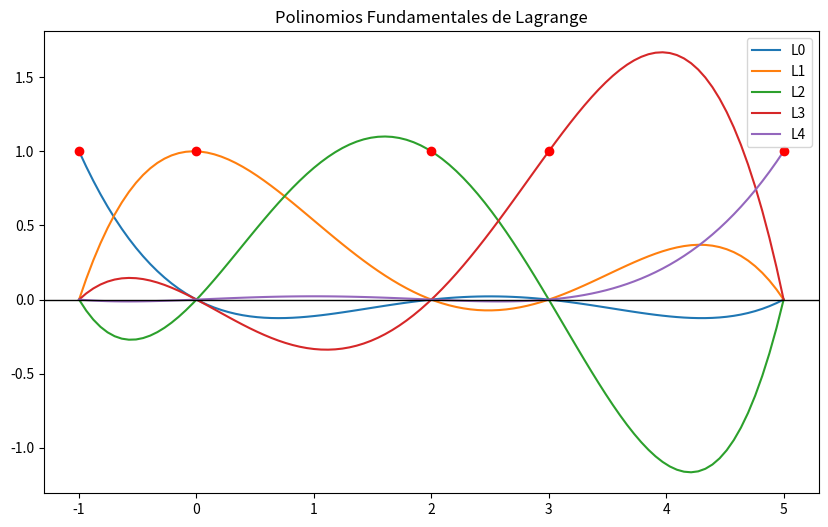
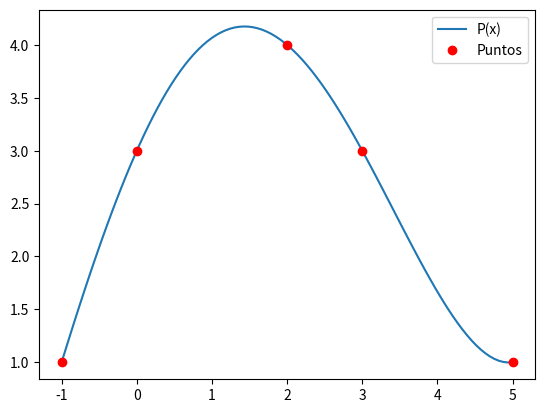
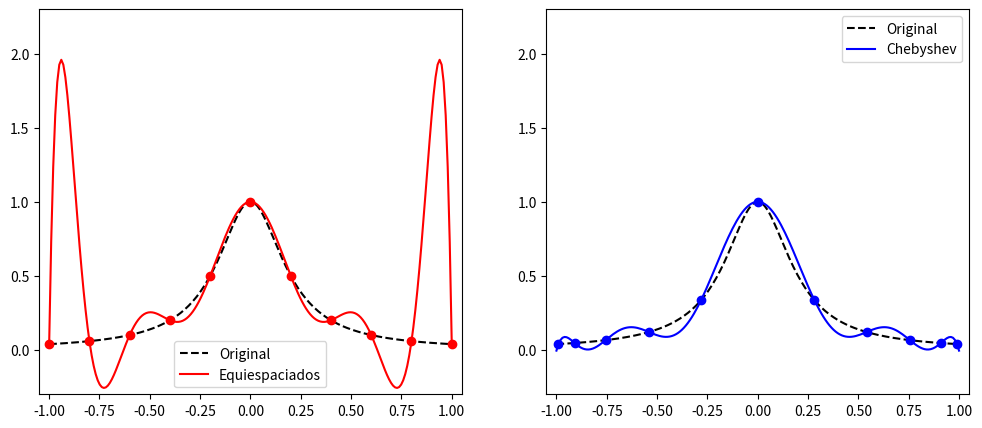

The matplotlib source for these figures, in order:
import numpy as np
import matplotlib.pyplot as plt

def lagrange_fund(k, x, z):
    """
    Calcula el k-ésimo polinomio fundamental de Lagrange en los puntos z.
    """
    p = 1
    for i in range(len(x)):
        if i != k:
            p *= (z - x[i])/(x[k]-x[i])
    return p

# Nodos del problema
x = np.array([-1., 0, 2, 3, 5])
z = np.linspace(min(x), max(x), 100)

# Dibujar todos los polinomios fundamentales
plt.figure(figsize=(10, 6))
for k in range(len(x)):
    plt.plot(z, lagrange_fund(k, x, z), label=f'L{k}')
    plt.plot(x[k], 1, 'ro') # El polinomio vale 1 en su propio nodo
plt.axhline(0, color='black', lw=1)
plt.legend()
plt.title("Polinomios Fundamentales de Lagrange")
plt.show()

#%%

def polinomio_lagrange(x, y, z):
    """
    Calcula el valor del polinomio interpolante de Lagrange en z.
    """
    pz = 0
    for k in range(len(x)):
        pz += y[k] * lagrange_fund(k, x, z)
    return pz

# Datos
y = np.array([1., 3, 4, 3, 1])

# Dibujar resultado
zp = np.linspace(min(x), max(x), 100)
plt.plot(zp, polinomio_lagrange(x, y, zp), label='P(x)')
plt.plot(x, y, 'ro', label='Puntos')
plt.legend()
plt.show()

#%%

import numpy.polynomial.polynomial as pol

def chebyshev_nodes(a, b, n):
    i = np.arange(1, n + 1)
    nodes_standard = np.cos((2*i - 1) * np.pi / (2*n))
    return 0.5 * (a + b) + 0.5 * (b - a) * nodes_standard

def ejercicio3(f, a, b, n):
    x_eq = np.linspace(a, b, n)
    y_eq = f(x_eq)
    
    x_ch = chebyshev_nodes(a, b, n)
    y_ch = f(x_ch)
    
    xp = np.linspace(a, b, 200)
    
    p_eq = pol.polyfit(x_eq, y_eq, n-1)
    p_ch = pol.polyfit(x_ch, y_ch, n-1)
    
    plt.figure(figsize=(12, 5))
    plt.subplot(1, 2, 1)
    plt.plot(xp, f(xp), 'k--', label='Original')
    plt.plot(xp, pol.polyval(xp, p_eq), 'r', label='Equiespaciados')
    plt.plot(x_eq, y_eq, 'ro')
    plt.axis([-1.05, 1.05, -0.3, 2.3])
    plt.legend()
    
    plt.subplot(1, 2, 2)
    plt.plot(xp, f(xp), 'k--', label='Original')
    plt.plot(xp, pol.polyval(xp, p_ch), 'b', label='Chebyshev')
    plt.plot(x_ch, y_ch, 'bo')
    plt.axis([-1.05, 1.05, -0.3, 2.3])
    plt.legend()
    plt.show()

f1 = lambda x: 1 / (1 + 25*x**2)
ejercicio3(f1, -1, 1, 11)

#%%

def dif_div(x, y):
    n = len(y)
    coefs = np.zeros((n, n))
    coefs[:,0] = y
    for j in range(1, n):
        for i in range(n - j):
            coefs[i,j] = (coefs[i+1,j-1] - coefs[i,j-1]) / (x[i+j] - x[i])
    return coefs

def polinomio_newton(x, y, z):
    coefs = dif_div(x, y)[0, :] # Primera fila contiene los coeficientes
    n = len(x)
    p = coefs[n-1]
    for k in range(1, n):
        p = coefs[n-1-k] + (z - x[n-1-k]) * p
    return p

# Comprobación con nodos del ejercicio
x_ex4 = np.array([-1., 0, 2, 3, 5])
y_ex4 = np.array([1., 3, 4, 3, 1])
print("Matriz de diferencias divididas:\n", dif_div(x_ex4, y_ex4))

#%%

from scipy.interpolate import interp1d, CubicSpline

x_ex5 = np.arange(11)
y_ex5 = np.cos(x_ex5)
xp = np.linspace(0, 10, 100)
f_real = np.cos(xp)

# Interpolaciones
f_lineal = interp1d(x_ex5, y_ex5, kind='linear')
f_spline = CubicSpline(x_ex5, y_ex5, bc_type='natural')

# Errores
err_lin = np.linalg.norm(f_lineal(xp) - f_real)
err_spl = np.linalg.norm(f_spline(xp) - f_real)

print(f"Error lineal a trozos: {err_lin:.5f}")
print(f"Error splines cúbicos: {err_spl:.5f}")

#%%

def Vandermonde(x):
    n = len(x)
    V = np.zeros((n, n))
    for i in range(n):
        V[:, i] = x**i
    return V

def polVandermonde(x, y):
    V = Vandermonde(x)
    p = np.linalg.solve(V, y)
    return p

# Ejecución
p_vander = polVandermonde(x_ex4, y_ex4)
print("Coeficientes (Vandermonde):", p_vander)
